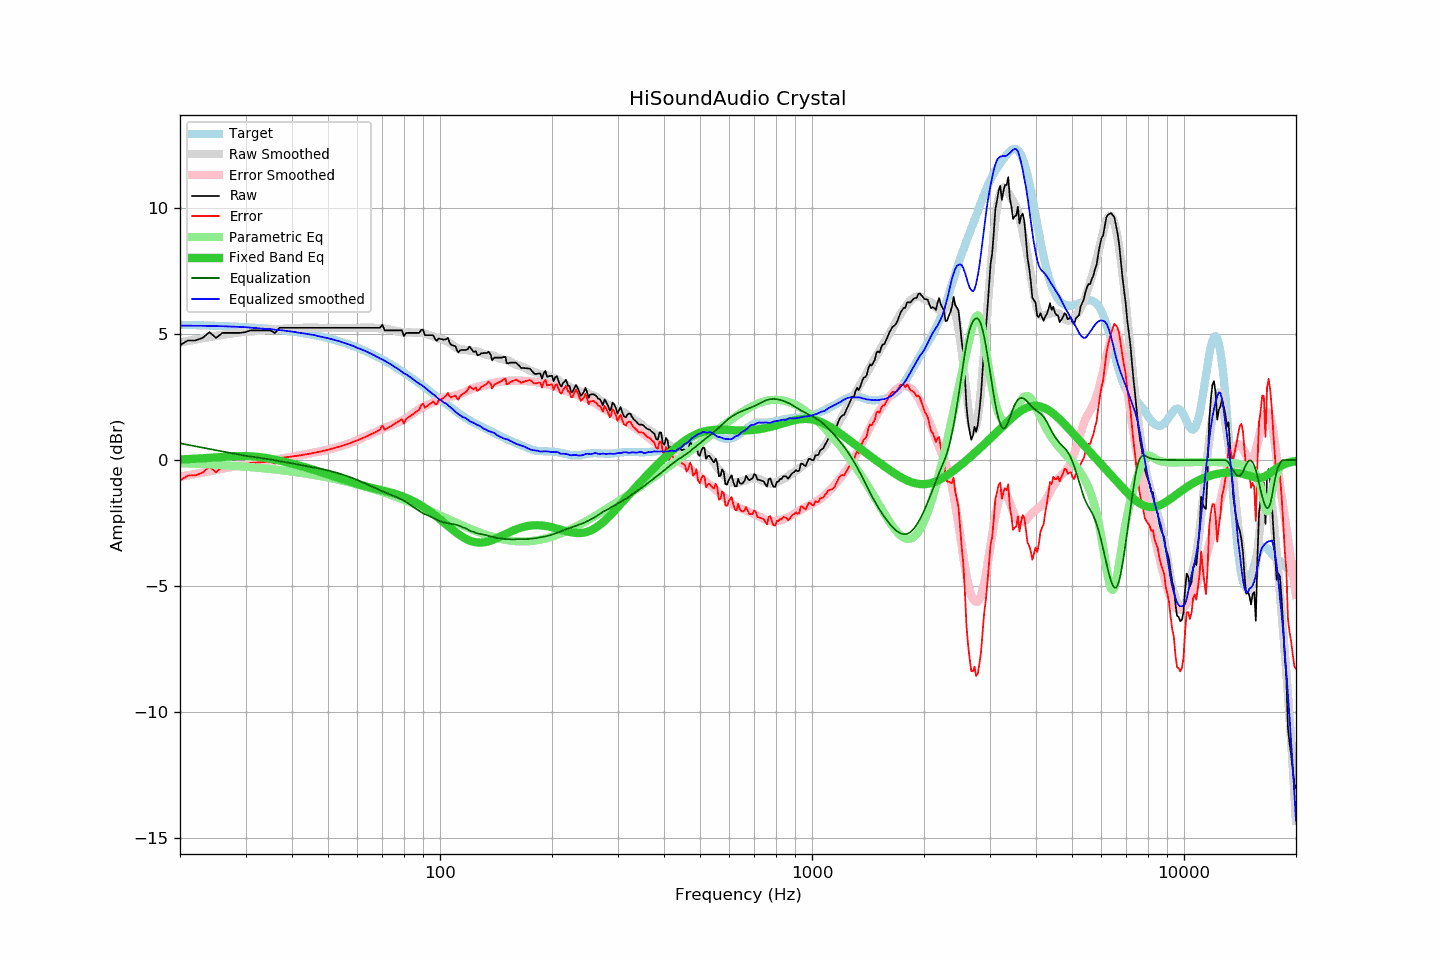

Data behind this chart, as committed beside it:
frequency, raw, error, smoothed, error_smoothed, equalization, parametric_eq, equalized_raw, equalized_smoothed, target
20, 4.56, -0.81, 4.67, -0.67, 0.67, 0.02, 5.22, 5.33, 5.37
21, 4.75, -0.61, 4.73, -0.61, 0.61, 0.04, 5.35, 5.33, 5.36
22, 4.75, -0.61, 4.78, -0.55, 0.55, 0.05, 5.30, 5.33, 5.35
23, 4.85, -0.50, 4.83, -0.49, 0.49, 0.07, 5.34, 5.33, 5.34
24, 5.08, -0.26, 4.88, -0.44, 0.44, 0.09, 5.52, 5.32, 5.34
25, 4.85, -0.48, 4.93, -0.39, 0.39, 0.11, 5.24, 5.32, 5.33
26, 5.05, -0.27, 4.97, -0.34, 0.34, 0.13, 5.39, 5.31, 5.32
27, 5.05, -0.26, 5.01, -0.30, 0.30, 0.14, 5.34, 5.30, 5.31
28, 5.05, -0.25, 5.04, -0.25, 0.25, 0.15, 5.30, 5.29, 5.30
29, 5.05, -0.24, 5.07, -0.21, 0.21, 0.16, 5.26, 5.28, 5.29
30, 5.08, -0.20, 5.10, -0.17, 0.17, 0.16, 5.25, 5.27, 5.27
31, 5.15, -0.11, 5.11, -0.14, 0.14, 0.15, 5.29, 5.25, 5.26
32, 5.15, -0.10, 5.13, -0.11, 0.11, 0.13, 5.26, 5.24, 5.25
33, 5.15, -0.09, 5.14, -0.08, 0.08, 0.11, 5.23, 5.22, 5.23
34, 5.15, -0.07, 5.15, -0.05, 0.05, 0.09, 5.20, 5.20, 5.22
35, 5.15, -0.05, 5.18, -0.02, 0.02, 0.05, 5.17, 5.20, 5.20
36, 5.04, -0.15, 5.18, 0.01, -0.01, 0.02, 5.03, 5.17, 5.18
37, 5.25, 0.08, 5.20, 0.04, -0.04, -0.02, 5.21, 5.16, 5.16
38, 5.25, 0.10, 5.21, 0.07, -0.07, -0.06, 5.18, 5.14, 5.15
39, 5.25, 0.12, 5.22, 0.10, -0.10, -0.10, 5.15, 5.12, 5.13
40, 5.25, 0.14, 5.23, 0.13, -0.13, -0.14, 5.12, 5.10, 5.10
41, 5.25, 0.16, 5.23, 0.16, -0.16, -0.18, 5.09, 5.07, 5.08
42, 5.25, 0.19, 5.24, 0.19, -0.19, -0.22, 5.06, 5.05, 5.06
43, 5.25, 0.21, 5.25, 0.22, -0.22, -0.27, 5.03, 5.03, 5.03
44, 5.25, 0.24, 5.25, 0.24, -0.24, -0.31, 5.00, 5.01, 5.01
45, 5.25, 0.26, 5.26, 0.27, -0.27, -0.35, 4.97, 4.98, 4.98
46, 5.25, 0.29, 5.26, 0.30, -0.30, -0.40, 4.95, 4.96, 4.96
47, 5.25, 0.32, 5.25, 0.33, -0.33, -0.44, 4.92, 4.92, 4.93
48, 5.25, 0.35, 5.25, 0.35, -0.35, -0.48, 4.89, 4.89, 4.90
49, 5.25, 0.38, 5.25, 0.38, -0.38, -0.52, 4.86, 4.86, 4.87
50, 5.25, 0.41, 5.25, 0.41, -0.41, -0.57, 4.83, 4.83, 4.84
51, 5.25, 0.44, 5.25, 0.44, -0.44, -0.61, 4.80, 4.80, 4.80
52, 5.25, 0.48, 5.25, 0.48, -0.48, -0.65, 4.77, 4.77, 4.77
53, 5.25, 0.51, 5.25, 0.51, -0.51, -0.69, 4.73, 4.73, 4.73
54, 5.25, 0.55, 5.25, 0.55, -0.55, -0.73, 4.70, 4.70, 4.70
55, 5.25, 0.59, 5.25, 0.58, -0.58, -0.77, 4.66, 4.66, 4.66
56, 5.25, 0.62, 5.25, 0.62, -0.62, -0.81, 4.62, 4.62, 4.62
57, 5.25, 0.66, 5.25, 0.66, -0.66, -0.85, 4.58, 4.58, 4.58
58, 5.25, 0.70, 5.25, 0.70, -0.70, -0.89, 4.54, 4.54, 4.54
59, 5.25, 0.74, 5.25, 0.75, -0.75, -0.92, 4.50, 4.50, 4.50
60, 5.25, 0.79, 5.24, 0.79, -0.79, -0.95, 4.45, 4.45, 4.46
61, 5.25, 0.83, 5.25, 0.84, -0.84, -0.98, 4.41, 4.41, 4.42
62, 5.25, 0.87, 5.25, 0.88, -0.88, -1.01, 4.36, 4.37, 4.37
63, 5.25, 0.92, 5.26, 0.93, -0.93, -1.04, 4.32, 4.33, 4.33
64, 5.25, 0.96, 5.26, 0.98, -0.98, -1.06, 4.27, 4.28, 4.28
65, 5.25, 1.01, 5.25, 1.02, -1.02, -1.09, 4.22, 4.23, 4.24
66, 5.25, 1.06, 5.25, 1.07, -1.07, -1.11, 4.18, 4.18, 4.19
67, 5.25, 1.11, 5.24, 1.11, -1.11, -1.14, 4.13, 4.13, 4.14
68, 5.25, 1.15, 5.24, 1.15, -1.15, -1.16, 4.09, 4.08, 4.09
69, 5.26, 1.21, 5.23, 1.20, -1.20, -1.18, 4.06, 4.03, 4.04
70, 5.37, 1.37, 5.23, 1.24, -1.24, -1.20, 4.13, 3.99, 3.99
71, 5.15, 1.20, 5.22, 1.28, -1.28, -1.23, 3.87, 3.94, 3.94
72, 5.15, 1.25, 5.20, 1.31, -1.31, -1.25, 3.83, 3.89, 3.89
73, 5.15, 1.31, 5.18, 1.35, -1.35, -1.27, 3.80, 3.84, 3.84
74, 5.15, 1.36, 5.17, 1.38, -1.38, -1.30, 3.76, 3.78, 3.79
75, 5.15, 1.41, 5.15, 1.42, -1.42, -1.32, 3.73, 3.73, 3.74
76, 5.15, 1.46, 5.13, 1.45, -1.45, -1.35, 3.69, 3.67, 3.68
77, 5.15, 1.52, 5.11, 1.49, -1.49, -1.37, 3.66, 3.62, 3.63
78, 5.15, 1.57, 5.09, 1.53, -1.53, -1.40, 3.62, 3.56, 3.58
79, 5.15, 1.62, 5.07, 1.57, -1.57, -1.43, 3.58, 3.50, 3.52
... 553 more rows
